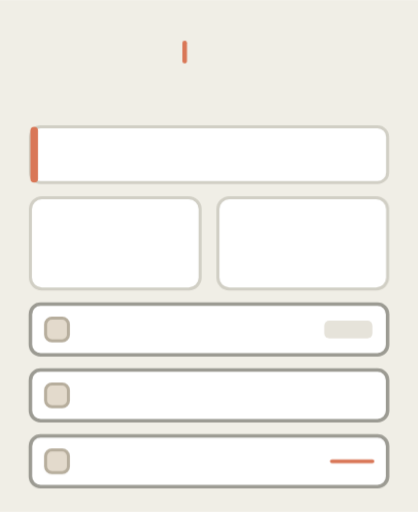
t = 0.00 s
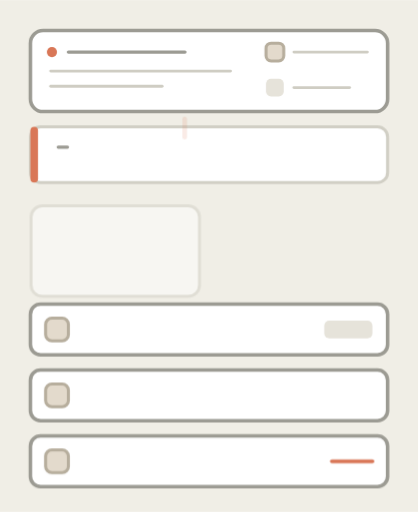
t = 1.67 s
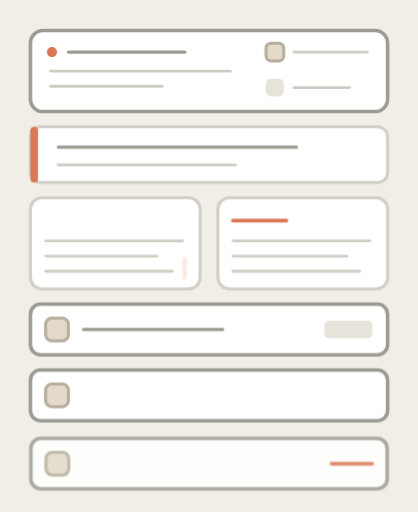
t = 3.33 s
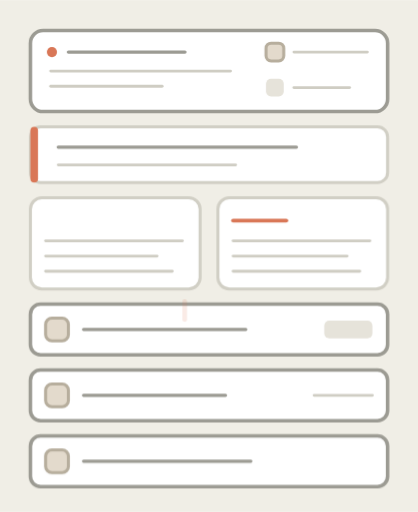
t = 5.00 s
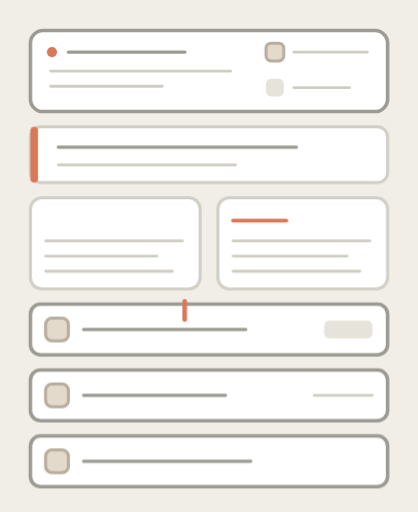
t = 6.67 s
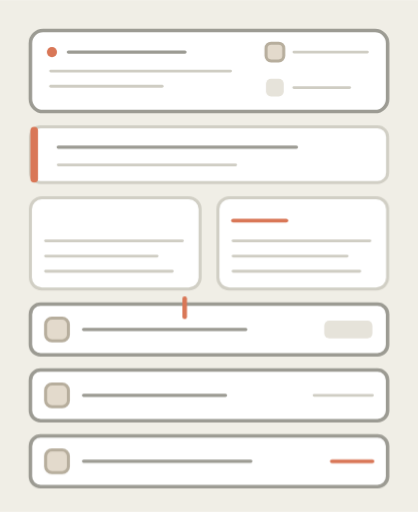
t = 8.33 s

The animated SVG that drew these frames (rendered in a browser with its animation timeline set to each time). Animation: 5 CSS @keyframes rules; frames cover the first 8.33 s, repeats indefinitely.

<svg xmlns="http://www.w3.org/2000/svg" viewBox="0 0 165 202" width="165" height="202" role="img" aria-label="Animated abstract pull-request write-up: a header with plus and minus change counts, a before-after split, and stacked file-change cards">
  <style>
    svg{stroke-linejoin:round}
    .bg{fill:#F0EEE6}
    .frame{fill:#FFFFFF;stroke:#D1CFC5;stroke-width:1.2}
    .wh{fill:#FFFFFF;stroke:#9C9B93;stroke-width:1.4}
    .whh{fill:#FFFFFF;stroke:#D1CFC5;stroke-width:1.2}
    .oa{fill:#E3DACC;stroke:#B7AE9D;stroke-width:1.2}
    .sl{fill:#141413}
    .cl{fill:#D97757}
    .ol{fill:#788C5D}
    .fl{fill:#D1CFC5}
    .fll{fill:#E6E3DA}
    .st{fill:none;stroke:#87867F;stroke-width:1.4}
    .stt{fill:none;stroke:#6F6E68;stroke-width:2}
    .hl{fill:none;stroke:#D1CFC5;stroke-width:1}
    .ln{fill:none;stroke:#9C9B93;stroke-width:1.3;stroke-linecap:round}
    .lnf{fill:none;stroke:#CFCDC3;stroke-width:1.1;stroke-linecap:round}
    .lc{fill:none;stroke:#D97757;stroke-width:1.5;stroke-linecap:round}
    .da{stroke-dasharray:3 3}
  </style>
  <style>
    /* PR WRITE-UP: lines write in left-to-right in sequence, sections rise in order,
   the clay diff line lands last, and a clay caret blinks while authoring.
   Each rule line is a draw-on (dash length >= its run). Static frame = fully written. */

@media (prefers-reduced-motion: no-preference){

  /* ---- generic draw-on: line hidden then drawn left->right, then held ---- */
  .a-w{ stroke-dasharray: 160; stroke-dashoffset: 160; }

  /* ---- section panels rise + fade in, then settle ---- */
  .a-sec{ transform-box: fill-box; transform-origin: 50% 50%; }

  /* group timing offsets via animation-delay; one master 9s loop */
  /* HEADER block */
  .a-secH{ animation: a-rise 9s ease-in-out infinite; }
  .a-h1{ animation: a-draw 9s ease-in-out infinite .25s; }
  .a-h2{ animation: a-draw 9s ease-in-out infinite .45s; }
  .a-h3{ animation: a-draw 9s ease-in-out infinite .60s; }
  .a-hc1{ animation: a-draw 9s ease-in-out infinite .75s; }
  .a-hc2{ animation: a-draw 9s ease-in-out infinite .90s; }

  /* TL;DR */
  .a-secT{ animation: a-rise 9s ease-in-out infinite .55s; }
  .a-t1{ animation: a-draw 9s ease-in-out infinite 1.05s; }
  .a-t2{ animation: a-draw 9s ease-in-out infinite 1.25s; }

  /* BEFORE / AFTER split */
  .a-secB{ animation: a-rise 9s ease-in-out infinite .95s; }
  .a-b0{ animation: a-draw 9s ease-in-out infinite 1.45s; }
  .a-b1{ animation: a-draw 9s ease-in-out infinite 1.58s; }
  .a-b2{ animation: a-draw 9s ease-in-out infinite 1.70s; }
  .a-b3{ animation: a-draw 9s ease-in-out infinite 1.82s; }
  .a-secA{ animation: a-rise 9s ease-in-out infinite 1.30s; }
  .a-a0{ animation: a-draw 9s ease-in-out infinite 1.95s; } /* clay before/after marker */
  .a-a1{ animation: a-draw 9s ease-in-out infinite 2.08s; }
  .a-a2{ animation: a-draw 9s ease-in-out infinite 2.20s; }
  .a-a3{ animation: a-draw 9s ease-in-out infinite 2.32s; }

  /* FILE CARDS cascade */
  .a-secF1{ animation: a-rise 9s ease-in-out infinite 1.85s; }
  .a-f1{ animation: a-draw 9s ease-in-out infinite 2.50s; }
  .a-secF2{ animation: a-rise 9s ease-in-out infinite 2.15s; }
  .a-f2{ animation: a-draw 9s ease-in-out infinite 2.80s; }
  .a-f2b{ animation: a-draw 9s ease-in-out infinite 2.95s; }
  .a-secF3{ animation: a-rise 9s ease-in-out infinite 2.45s; }
  .a-f3{ animation: a-draw 9s ease-in-out infinite 3.10s; }

  /* the CLAY diff line LANDS last with a soft pop (transform/opacity-led) */
  .a-clayland{
    transform-box: fill-box; transform-origin: 0% 50%;
    animation: a-pop 9s ease-in-out infinite 3.35s;
  }

  /* caret travels down the page following the write-head, then blinks */
  .a-caret{
    transform-box: fill-box; transform-origin: 50% 50%;
    animation: a-caretmove 9s ease-in-out infinite, a-blink .9s steps(1,end) infinite;
  }
}

/* draw a line on, hold it drawn for the rest of the loop */
@keyframes a-draw{
  0%   { stroke-dashoffset: 160; }
  6%   { stroke-dashoffset: 160; }
  14%  { stroke-dashoffset: 0; }
  92%  { stroke-dashoffset: 0; }
  100% { stroke-dashoffset: 160; }
}

/* panel rise: starts low+faded, settles, holds, resets at loop end */
@keyframes a-rise{
  0%   { opacity:0; transform: translateY(6px) scale(.985); }
  4%   { opacity:0; transform: translateY(6px) scale(.985); }
  12%  { opacity:1; transform: translateY(0) scale(1); }
  93%  { opacity:1; transform: translateY(0) scale(1); }
  100% { opacity:0; transform: translateY(6px) scale(.985); }
}

/* clay diff line lands with a brief overshoot, then holds, resets at loop end */
@keyframes a-pop{
  0%,40%   { transform: scaleX(.4) translateY(2px); opacity:0; }
  42%      { transform: scaleX(.4) translateY(2px); opacity:1; }
  46%      { transform: scaleX(1.06) translateY(0); opacity:1; }
  52%      { transform: scaleX(1) translateY(0); opacity:1; }
  93%      { transform: scaleX(1) translateY(0); opacity:1; }
  100%     { transform: scaleX(.4) translateY(2px); opacity:0; }
}

/* caret hops from header -> tldr -> split -> files, then idles */
@keyframes a-caretmove{
  0%   { transform: translate(0,0); opacity:1; }
  8%   { transform: translate(0,0); }
  14%  { transform: translate(0,30px); }
  22%  { transform: translate(0,30px); }
  26%  { transform: translate(0,68px); }
  34%  { transform: translate(0,68px); }
  40%  { transform: translate(0,102px); }
  92%  { transform: translate(0,102px); opacity:1; }
  100% { transform: translate(0,0); opacity:1; }
}

@keyframes a-blink{
  0%,49%  { opacity:1; }
  50%,100%{ opacity:.15; }
}
    @media (prefers-reduced-motion: reduce){
      *{animation:none!important;transition:none!important}
      [class*="a-"],[id*="a-"]{opacity:1!important;transform:none!important;stroke-dashoffset:0!important;stroke-dasharray:none!important}
    }
  </style>
  <rect class="bg" x="0" y="0" width="165" height="202"/>

<!-- header: PR title + meta stats -->
<g class="a-sec a-secH">
<rect class="wh" x="12" y="12" width="141" height="32" rx="5"/>
<circle class="cl" cx="20.5" cy="20.5" r="2"/>
<line class="ln a-w a-h1" x1="27" y1="20.5" x2="73" y2="20.5"/>
<line class="lnf a-w a-h2" x1="20" y1="28" x2="91" y2="28"/>
<line class="lnf a-w a-h3" x1="20" y1="34" x2="64" y2="34"/>
<!-- add / del stat chips -->
<rect class="oa" x="105" y="17" width="7" height="7" rx="2"/>
<line class="lnf a-w a-hc1" x1="116" y1="20.5" x2="145" y2="20.5"/>
<rect class="fll" x="105" y="31" width="7" height="7" rx="2"/>
<line class="lnf a-w a-hc2" x1="116" y1="34.5" x2="138" y2="34.5"/>
</g>

<!-- TL;DR callout with clay accent edge -->
<g class="a-sec a-secT">
<rect class="whh" x="12" y="50" width="141" height="22" rx="4"/>
<rect class="cl" x="12" y="50" width="3" height="22" rx="1.5"/>
<line class="ln a-w a-t1" x1="23" y1="58" x2="117" y2="58"/>
<line class="lnf a-w a-t2" x1="23" y1="65" x2="93" y2="65"/>
</g>

<!-- before / after split -->
<g class="a-sec a-secB">
<rect class="whh" x="12" y="78" width="67" height="36" rx="4.5"/>
<line class="fl a-w a-b0" x1="18" y1="87" x2="39" y2="87"/>
<line class="lnf a-w a-b1" x1="18" y1="95" x2="72" y2="95"/>
<line class="lnf a-w a-b2" x1="18" y1="101" x2="62" y2="101"/>
<line class="lnf a-w a-b3" x1="18" y1="107" x2="68" y2="107"/>
</g>

<g class="a-sec a-secA">
<rect class="whh" x="86" y="78" width="67" height="36" rx="4.5"/>
<line class="lc a-w a-a0" x1="92" y1="87" x2="113" y2="87"/>
<line class="lnf a-w a-a1" x1="92" y1="95" x2="146" y2="95"/>
<line class="lnf a-w a-a2" x1="92" y1="101" x2="137" y2="101"/>
<line class="lnf a-w a-a3" x1="92" y1="107" x2="142" y2="107"/>
</g>

<!-- file-by-file: stacked file-change cards (steady rhythm: h20, gap6) -->
<g class="a-sec a-secF1">
<rect class="wh" x="12" y="120" width="141" height="20" rx="4"/>
<rect class="oa" x="18" y="125.5" width="9" height="9" rx="2.5"/>
<line class="ln a-w a-f1" x1="33" y1="130" x2="97" y2="130"/>
<rect class="fll" x="128" y="126.5" width="19" height="7" rx="2"/>
</g>

<g class="a-sec a-secF2">
<rect class="wh" x="12" y="146" width="141" height="20" rx="4"/>
<rect class="oa" x="18" y="151.5" width="9" height="9" rx="2.5"/>
<line class="ln a-w a-f2" x1="33" y1="156" x2="89" y2="156"/>
<line class="lnf a-w a-f2b" x1="124" y1="156" x2="147" y2="156"/>
</g>

<g class="a-sec a-secF3">
<rect class="wh" x="12" y="172" width="141" height="20" rx="4"/>
<rect class="oa" x="18" y="177.5" width="9" height="9" rx="2.5"/>
<line class="ln a-w a-f3" x1="33" y1="182" x2="99" y2="182"/>
<line class="lc a-clayland" x1="131" y1="182" x2="147" y2="182"/>
</g>

<!-- authoring caret: clay write-head that travels then blinks -->
<rect class="cl a-caret" x="72" y="16" width="1.8" height="9" rx="0.9"/>
</svg>
